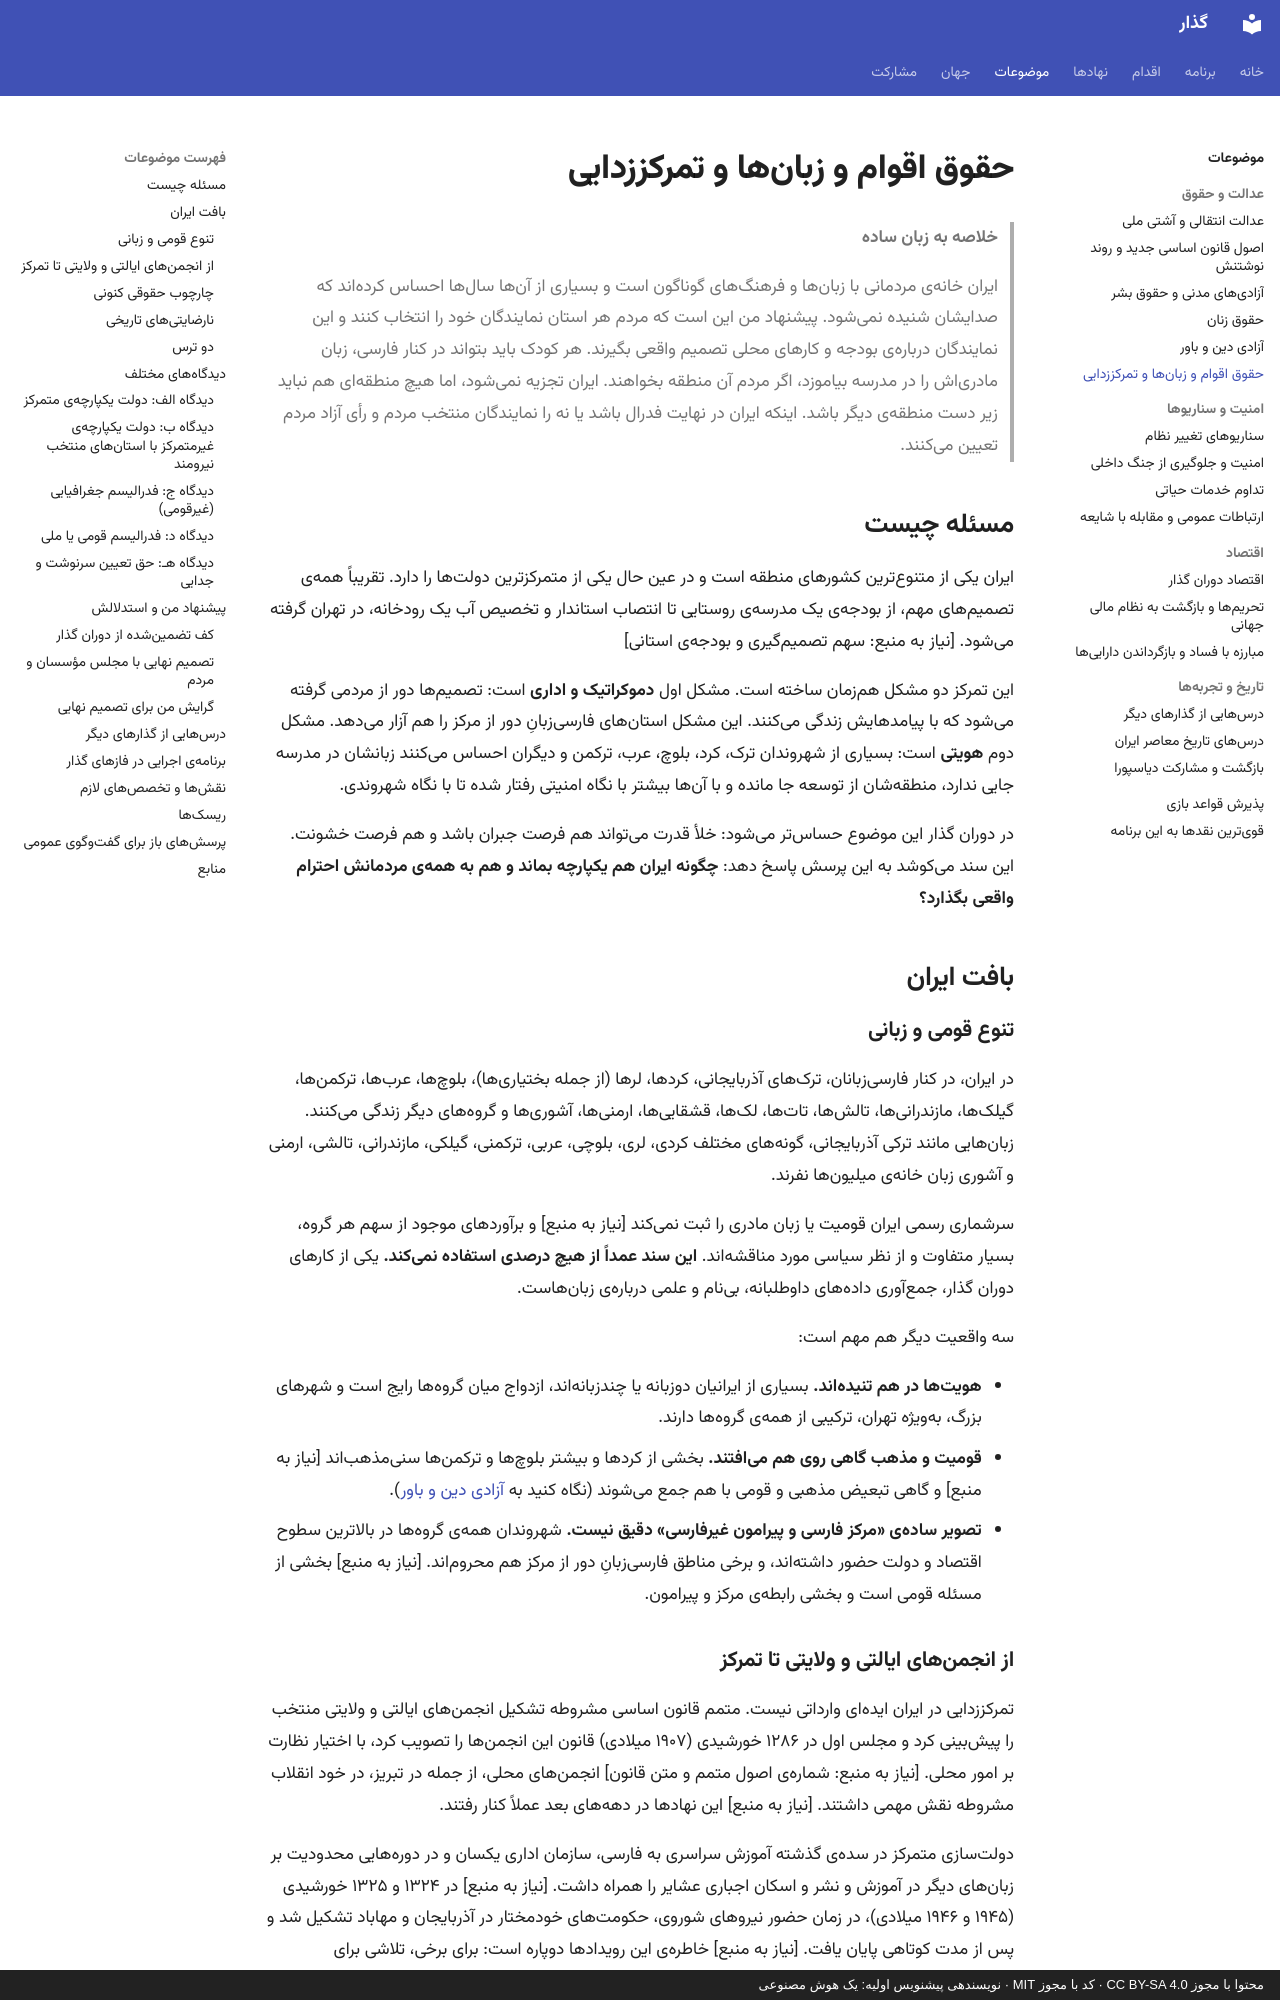

repository: 25mordad/iran-gozar · page: topics/ethnic-rights-decentralization/index.html · generator: mkdocs · copyright: محتوا با مجوز CC BY-SA 4.0 · کد با مجوز MIT · نویسندهی پیشنویس اولیه: یک هوش مصنوعی

---
title: حقوق اقوام و زبانها و تمرکززدایی
description: ایران چگونه میتواند هم یکپارچه بماند و هم به تنوع قومی و زبانی و حق مردم هر منطقه برای ادارهی امور خود احترام واقعی بگذارد
status: draft
---

# حقوق اقوام و زبانها و تمرکززدایی

> **خلاصه به زبان ساده**
>
> ایران خانهی مردمانی با زبانها و فرهنگهای گوناگون است و بسیاری از آنها سالها احساس کردهاند که صدایشان شنیده نمیشود.
> پیشنهاد من این است که مردم هر استان نمایندگان خود را انتخاب کنند و این نمایندگان دربارهی بودجه و کارهای محلی تصمیم واقعی بگیرند.
> هر کودک باید بتواند در کنار فارسی، زبان مادریاش را در مدرسه بیاموزد، اگر مردم آن منطقه بخواهند.
> ایران تجزیه نمیشود، اما هیچ منطقهای هم نباید زیر دست منطقهی دیگر باشد.
> اینکه ایران در نهایت فدرال باشد یا نه را نمایندگان منتخب مردم و رأی آزاد مردم تعیین میکنند.

## مسئله چیست

ایران یکی از متنوعترین کشورهای منطقه است و در عین حال یکی از متمرکزترین دولتها را دارد. تقریباً همهی تصمیمهای مهم، از بودجهی یک مدرسهی روستایی تا انتصاب استاندار و تخصیص آب یک رودخانه، در تهران گرفته میشود. [نیاز به منبع: سهم تصمیمگیری و بودجهی استانی]

این تمرکز دو مشکل همزمان ساخته است. مشکل اول **دموکراتیک و اداری** است: تصمیمها دور از مردمی گرفته میشود که با پیامدهایش زندگی میکنند. این مشکل استانهای فارسیزبانِ دور از مرکز را هم آزار میدهد. مشکل دوم **هویتی** است: بسیاری از شهروندان ترک، کرد، بلوچ، عرب، ترکمن و دیگران احساس میکنند زبانشان در مدرسه جایی ندارد، منطقهشان از توسعه جا مانده و با آنها بیشتر با نگاه امنیتی رفتار شده تا با نگاه شهروندی.

در دوران گذار این موضوع حساستر میشود: خلأ قدرت میتواند هم فرصت جبران باشد و هم فرصت خشونت. این سند میکوشد به این پرسش پاسخ دهد: **چگونه ایران هم یکپارچه بماند و هم به همهی مردمانش احترام واقعی بگذارد؟**

## بافت ایران

### تنوع قومی و زبانی

در ایران، در کنار فارسیزبانان، ترکهای آذربایجانی، کردها، لرها (از جمله بختیاریها)، بلوچها، عربها، ترکمنها، گیلکها، مازندرانیها، تالشها، تاتها، لکها، قشقاییها، ارمنیها، آشوریها و گروههای دیگر زندگی میکنند. زبانهایی مانند ترکی آذربایجانی، گونههای مختلف کردی، لری، بلوچی، عربی، ترکمنی، گیلکی، مازندرانی، تالشی، ارمنی و آشوری زبان خانهی میلیونها نفرند.

سرشماری رسمی ایران قومیت یا زبان مادری را ثبت نمیکند [نیاز به منبع] و برآوردهای موجود از سهم هر گروه، بسیار متفاوت و از نظر سیاسی مورد مناقشهاند. **این سند عمداً از هیچ درصدی استفاده نمیکند.** یکی از کارهای دوران گذار، جمعآوری دادههای داوطلبانه، بینام و علمی دربارهی زبانهاست.

سه واقعیت دیگر هم مهم است:

- **هویتها در هم تنیدهاند.** بسیاری از ایرانیان دوزبانه یا چندزبانهاند، ازدواج میان گروهها رایج است و شهرهای بزرگ، بهویژه تهران، ترکیبی از همهی گروهها دارند.
- **قومیت و مذهب گاهی روی هم میافتند.** بخشی از کردها و بیشتر بلوچها و ترکمنها سنیمذهباند [نیاز به منبع] و گاهی تبعیض مذهبی و قومی با هم جمع میشوند (نگاه کنید به [آزادی دین و باور](religious-freedom.md)).
- **تصویر سادهی «مرکز فارسی و پیرامون غیرفارسی» دقیق نیست.** شهروندان همهی گروهها در بالاترین سطوح اقتصاد و دولت حضور داشتهاند، و برخی مناطق فارسیزبانِ دور از مرکز هم محروماند. [نیاز به منبع] بخشی از مسئله قومی است و بخشی رابطهی مرکز و پیرامون.
